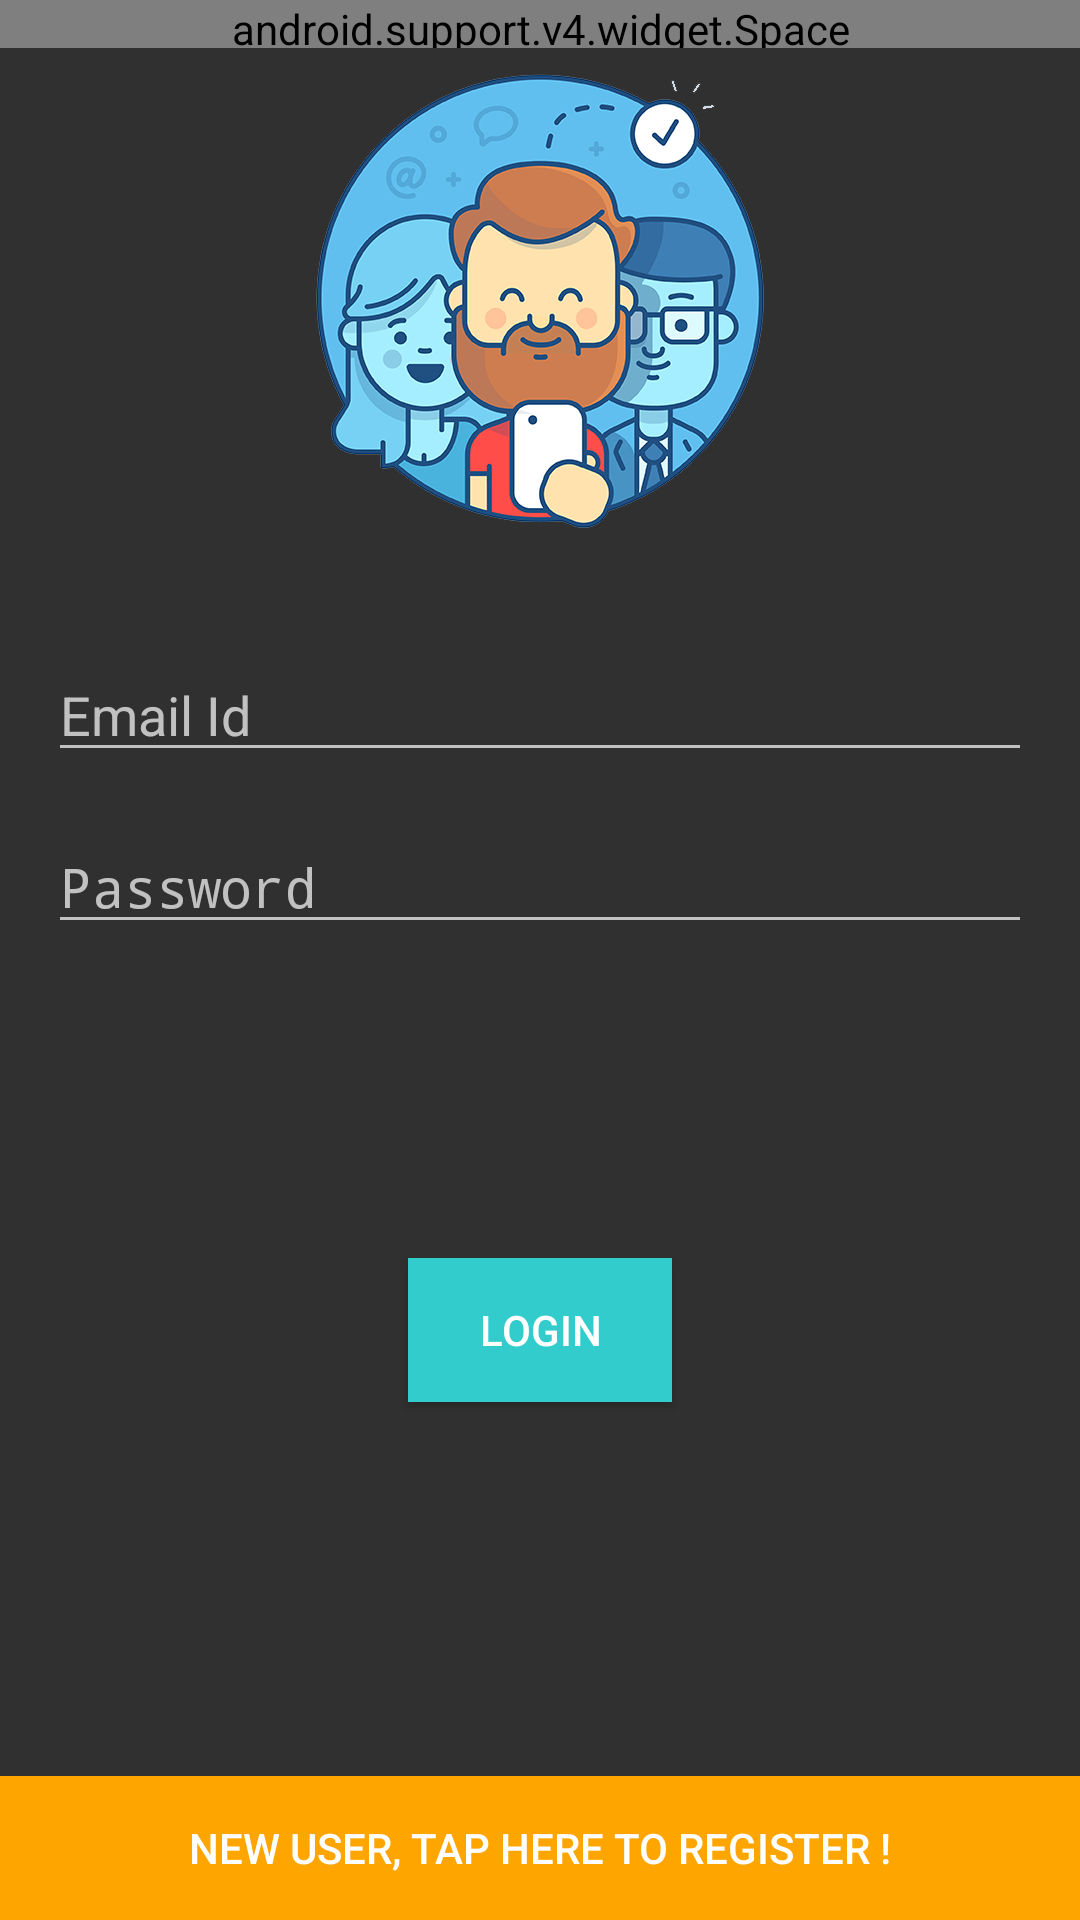

Layout XML and referenced resources for this Android screen:
<!-- AndroidManifest.xml: activity theme Theme.AppCompat.NoActionBar -->
<!-- res/layout/fragment_login.xml -->
<?xml version="1.0" encoding="utf-8"?>
<RelativeLayout xmlns:android="http://schemas.android.com/apk/res/android"
    android:layout_width="match_parent"
    android:layout_height="match_parent"
    android:orientation="vertical">

    <ImageView
        android:id="@+id/image"
        android:layout_width="wrap_content"
        android:layout_height="wrap_content"
        android:layout_centerHorizontal="true"
        android:src="@drawable/login" />

    <EditText
        android:id="@+id/edit_text_email_id"
        android:layout_width="match_parent"
        android:layout_height="wrap_content"
        android:layout_below="@+id/image"
        android:layout_margin="16dp"
        android:hint="@string/email"
        android:inputType="textEmailAddress" />

    <EditText
        android:id="@+id/edit_text_password"
        android:layout_width="match_parent"
        android:layout_height="wrap_content"
        android:layout_below="@+id/edit_text_email_id"
        android:layout_marginLeft="16dp"
        android:layout_marginRight="16dp"
        android:hint="@string/password"
        android:inputType="textPassword" />

    <android.support.v4.widget.Space
        android:layout_width="match_parent"
        android:layout_height="@dimen/space_avg" />

    <RelativeLayout
        android:id="@+id/hey"
        android:layout_width="match_parent"
        android:layout_height="match_parent"
        android:layout_above="@+id/button_register"
        android:layout_below="@+id/edit_text_password"
        >

        <Button
            android:id="@+id/button_login"
            android:layout_width="wrap_content"
            android:layout_height="wrap_content"
            android:background="@color/colorPrimaryDark"
            android:text="@string/login"
            android:textColor="#fff"

            android:layout_centerVertical="true"
            android:layout_centerHorizontal="true" />



    </RelativeLayout>


    <Button
        android:id="@+id/button_register"
        style="?attr/borderlessButtonStyle"
        android:layout_width="match_parent"
        android:layout_height="wrap_content"
        android:layout_alignParentBottom="true"
        android:layout_centerHorizontal="true"
        android:layout_marginTop="20dp"
        android:background="#FFA500"
        android:text="@string/login_register"
        android:textColor="#fff" />
</RelativeLayout>
<!-- resources referenced by this layout -->
<resources>
  <color name="colorPrimaryDark">#33cccc</color>
  <dimen name="space_avg">16dp</dimen>
  <!-- drawable login: png bitmap (drawable-xxhdpi-v11, 164102 bytes) -->
  <string name="email">Email Id</string>
  <string name="login">Login</string>
  <string name="login_register">New user, tap here to register !</string>
  <string name="password">Password</string>
</resources>
